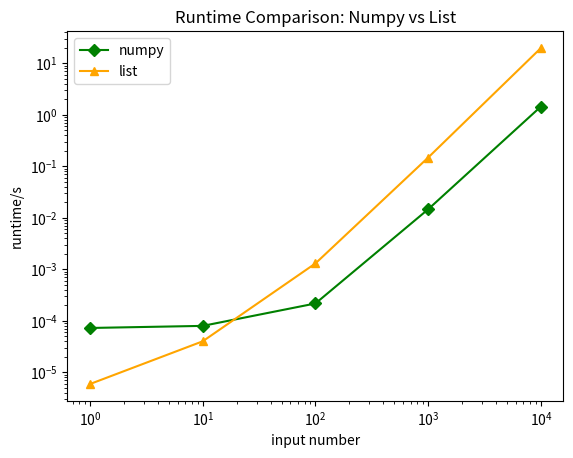

Write Python code to recreate this figure.
import numpy as np
import csv
import matplotlib.pyplot as plt

'''
with open('timetester_numpy&list.csv', 'w', newline='') as file:
    fieldnames = ['input number', 'runtime_numpy', 'runtime_list']
    writer = csv.DictWriter(file, fieldnames=fieldnames)

    writer.writeheader()
    writer.writerow({'input number': '1', 'runtime_numpy': 7.48000000000415e-05, 'runtime_list': 7.500000000160156e-06})
    writer.writerow({'input number': '10', 'runtime_numpy': 8.790000000002962e-05, 'runtime_list': 4.4200000000049755e-05})
    writer.writerow({'input number': '100', 'runtime_numpy': 0.00021210000000004836, 'runtime_list': 0.002609899999999943})
    writer.writerow({'input number': '1000', 'runtime_numpy': 0.014974800000000066, 'runtime_list': 0.20359429999999978})
    writer.writerow({'input number': '10000', 'runtime_numpy': 1.3271888, 'runtime_list': 15.3854529})
'''
nms = [[1, 10, 100, 1000, 10000], [7.239999999997249e-05, 7.950000000001012e-05, 0.00021680000000001698, 0.01465749999999999, 1.4524404], [5.900000000114147e-06, 3.989999999998162e-05, 0.0013011999999998913, 0.1483654000000003, 19.8873138]]

for row in nms : 
    print(row) 
tran = [[nms[j][i] for j in range(len(nms))] for i in range(len(nms[0]))] 

for row in tran: 
    print(row) 

with open('runtime_numpy&list.csv', 'w', newline='') as csvfile:
    writer = csv.writer(csvfile, delimiter=',', quotechar='"', quoting=csv.QUOTE_MINIMAL)
    for row in tran:
        writer. writerow(row) 
        

x = []
y = []
z = []

with open('runtime_numpy&list.csv', newline='') as csvfile:
    plots = csv.reader(csvfile, delimiter=',')
    for row in plots:
        print (row)
        x.append(int(row[0]))
        y.append(float(row[1])) 
        z.append(float(row[2]))


plt.title('Runtime Comparison: Numpy vs List')
plt.plot(x, y, marker='D', color='green', label='numpy')
plt.plot(x, z, marker="^", color='orange', label='list')

plt.xlabel('input number')
plt.ylabel('runtime/s')
plt.xscale('log')
plt.yscale('log')

plt.legend()
plt.show()
